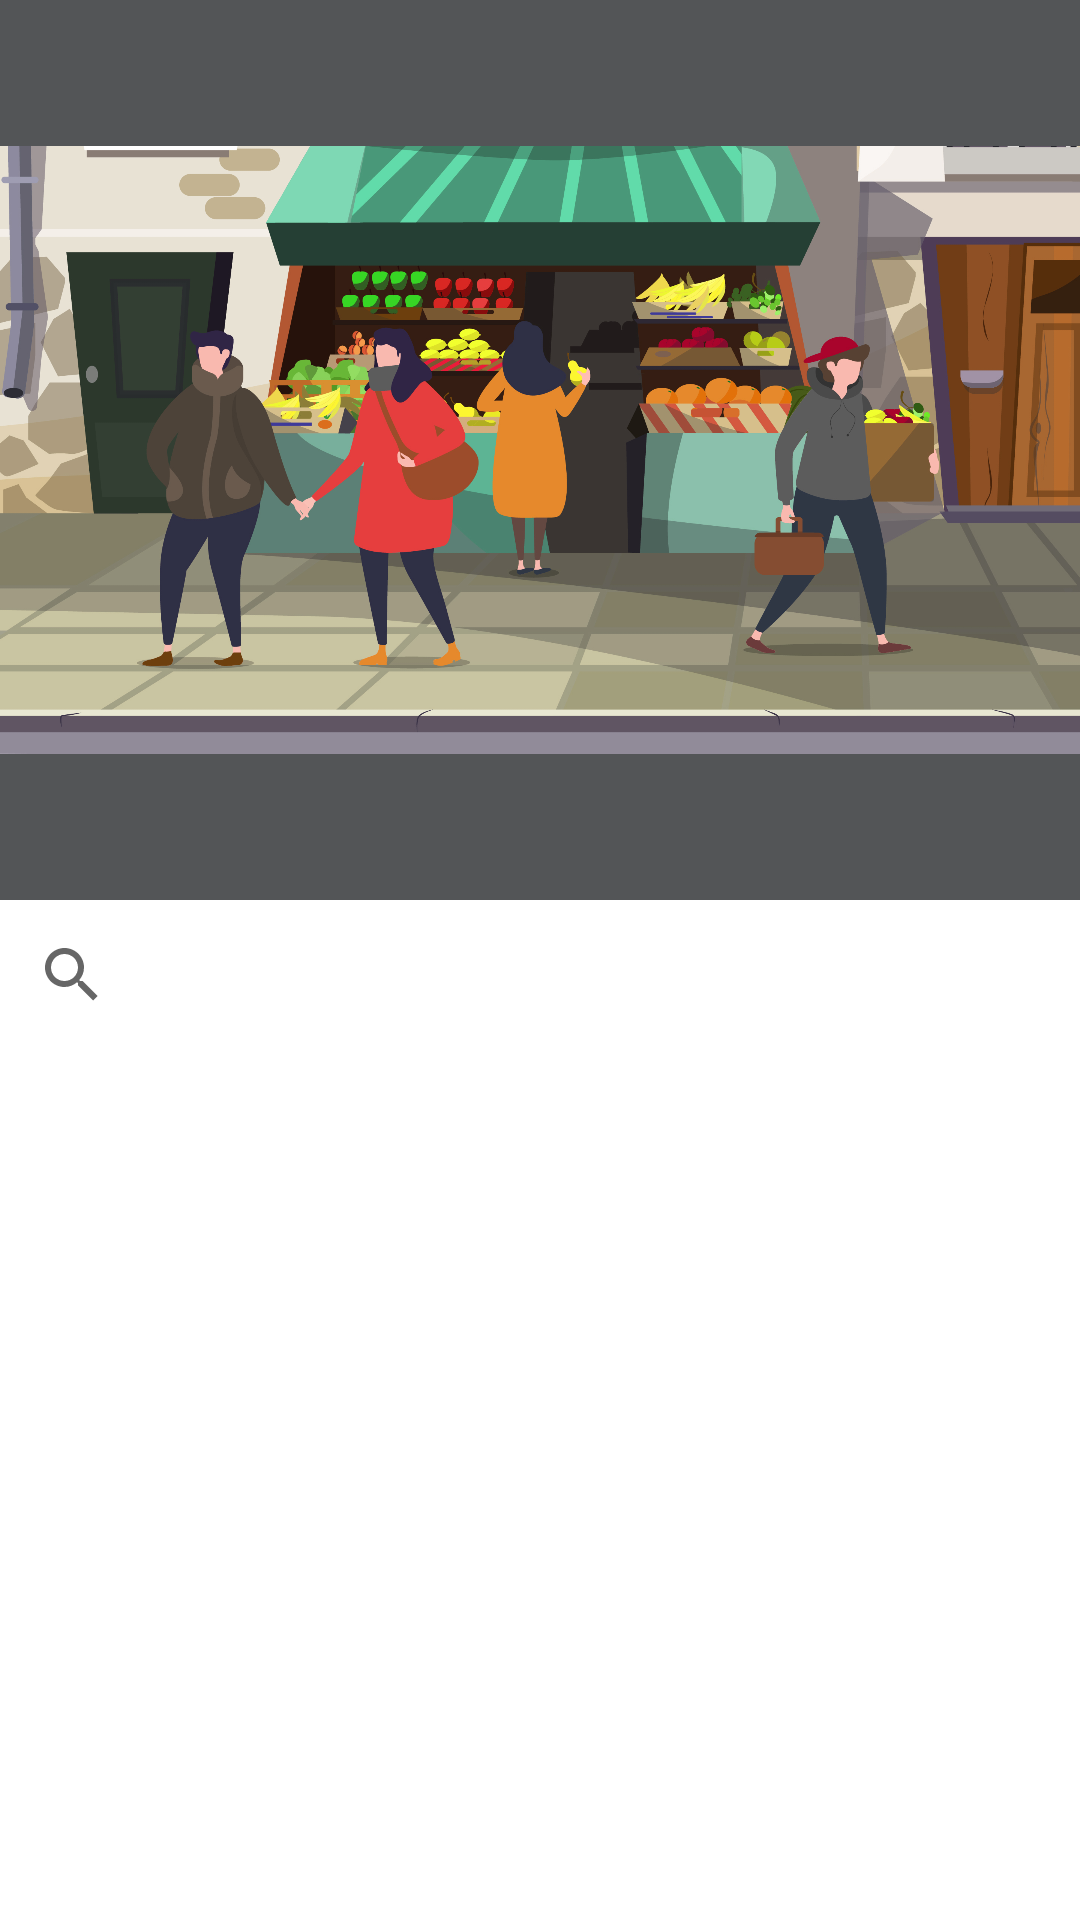

This screen was rendered from an Android layout file. Write that file and the resources it references.
<!-- AndroidManifest.xml: application theme Theme.MarketApp -->
<!-- res/layout/fragment_offer_market.xml -->
<?xml version="1.0" encoding="utf-8"?>
<RelativeLayout xmlns:android="http://schemas.android.com/apk/res/android"
    xmlns:tools="http://schemas.android.com/tools"
    android:layout_width="match_parent"
    android:layout_height="match_parent"
    tools:context=".offerMarketFragment">

    

    <LinearLayout
        android:id="@+id/background_market_Layout"
        android:layout_width="match_parent"
        android:layout_height="300dp"
        android:background="@color/gray"
        >
        <ImageView
            android:layout_width="match_parent"
            android:layout_height="match_parent"
            android:src="@drawable/market_background"
            />



    </LinearLayout>

    <androidx.appcompat.widget.SearchView
        android:layout_below="@+id/background_market_Layout"
        android:layout_width="match_parent"
        android:layout_height="50dp"


        >


    </androidx.appcompat.widget.SearchView>


</RelativeLayout>
<!-- resources referenced by this layout -->
<resources>
  <color name="gray">#535557</color>
  <!-- drawable market_background: jpg bitmap (drawable, 893946 bytes) -->
  <style name="Theme.MarketApp" parent="Base.Theme.MarketApp" />
  <style name="Base.Theme.MarketApp" parent="Theme.MaterialComponents.DayNight.NoActionBar">
          <item name="colorPrimary">@color/primary</item>
          <item name="android:statusBarColor" tools:targetApi="l">@color/primary</item>
          
          
      </style>
</resources>
